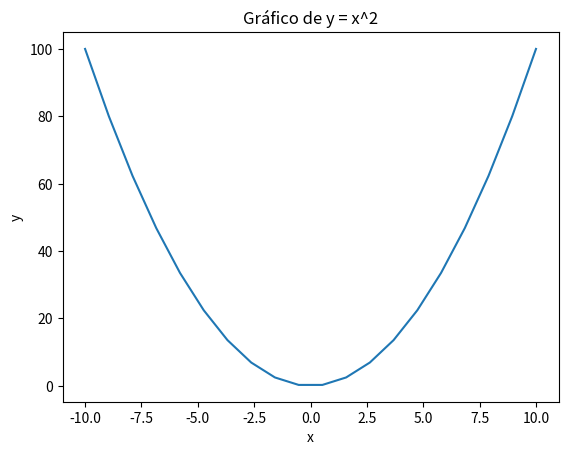

Write the Python code that produced this figure.
import matplotlib.pyplot as plt
import numpy as np

# Crear un array de valores x
x = np.linspace(-10, 10, 20)

# Calcular los valores y correspondientes
y = x**2

# Crear el gráfico
plt.plot(x, y)

# Añadir títulos y etiquetas
plt.title("Gráfico de y = x^2")
plt.xlabel("x")
plt.ylabel("y")

# Mostrar el gráfico
print(x)
print(y)
plt.show()
